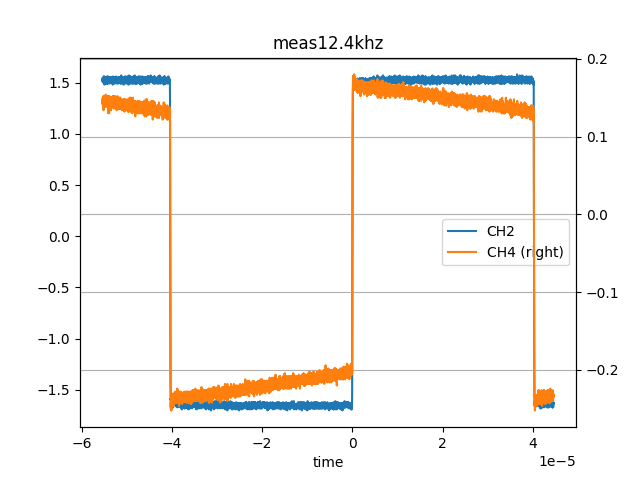

Values plotted in this chart, from the file beside it:
time, CH2, CH4
-5.54e-05, 1.54, 0.146
-5.5389999999999997e-05, 1.51, 0.142
-5.5379999999999995e-05, 1.52, 0.146
-5.537e-05, 1.51, 0.15
-5.536e-05, 1.52, 0.148
-5.535e-05, 1.54, 0.142
-5.5339999999999995e-05, 1.51, 0.144
-5.533e-05, 1.53, 0.142
-5.532e-05, 1.53, 0.14
-5.531e-05, 1.52, 0.144
-5.5299999999999996e-05, 1.52, 0.144
-5.529e-05, 1.53, 0.148
-5.528e-05, 1.54, 0.146
-5.527e-05, 1.53, 0.148
-5.5259999999999996e-05, 1.5, 0.146
-5.525e-05, 1.51, 0.152
-5.524e-05, 1.52, 0.148
-5.523e-05, 1.54, 0.15
-5.5219999999999996e-05, 1.55, 0.142
-5.5209999999999995e-05, 1.53, 0.138
-5.52e-05, 1.54, 0.144
-5.519e-05, 1.54, 0.142
-5.518e-05, 1.51, 0.134
-5.5169999999999995e-05, 1.53, 0.148
-5.516e-05, 1.55, 0.146
-5.515e-05, 1.55, 0.148
-5.514e-05, 1.52, 0.146
-5.5129999999999996e-05, 1.56, 0.142
-5.512e-05, 1.52, 0.15
-5.511e-05, 1.54, 0.152
-5.51e-05, 1.53, 0.146
-5.5089999999999996e-05, 1.52, 0.148
-5.508e-05, 1.52, 0.142
-5.507e-05, 1.52, 0.148
-5.506e-05, 1.52, 0.148
-5.5049999999999996e-05, 1.53, 0.142
-5.5039999999999995e-05, 1.53, 0.15
-5.503e-05, 1.53, 0.152
-5.502e-05, 1.53, 0.15
-5.501e-05, 1.56, 0.146
-5.4999999999999995e-05, 1.53, 0.14
-5.499e-05, 1.52, 0.146
-5.498e-05, 1.52, 0.144
-5.497e-05, 1.48, 0.146
-5.4959999999999996e-05, 1.54, 0.138
-5.495e-05, 1.53, 0.144
-5.494e-05, 1.51, 0.15
-5.493e-05, 1.53, 0.146
-5.4919999999999996e-05, 1.52, 0.144
-5.491e-05, 1.52, 0.146
-5.49e-05, 1.52, 0.146
-5.489e-05, 1.54, 0.146
-5.4879999999999996e-05, 1.52, 0.152
-5.4869999999999995e-05, 1.55, 0.146
-5.486e-05, 1.53, 0.144
-5.485e-05, 1.5, 0.15
-5.484e-05, 1.5, 0.148
-5.4829999999999995e-05, 1.52, 0.15
-5.482e-05, 1.53, 0.148
-5.481e-05, 1.54, 0.146
... 9,940 more rows
